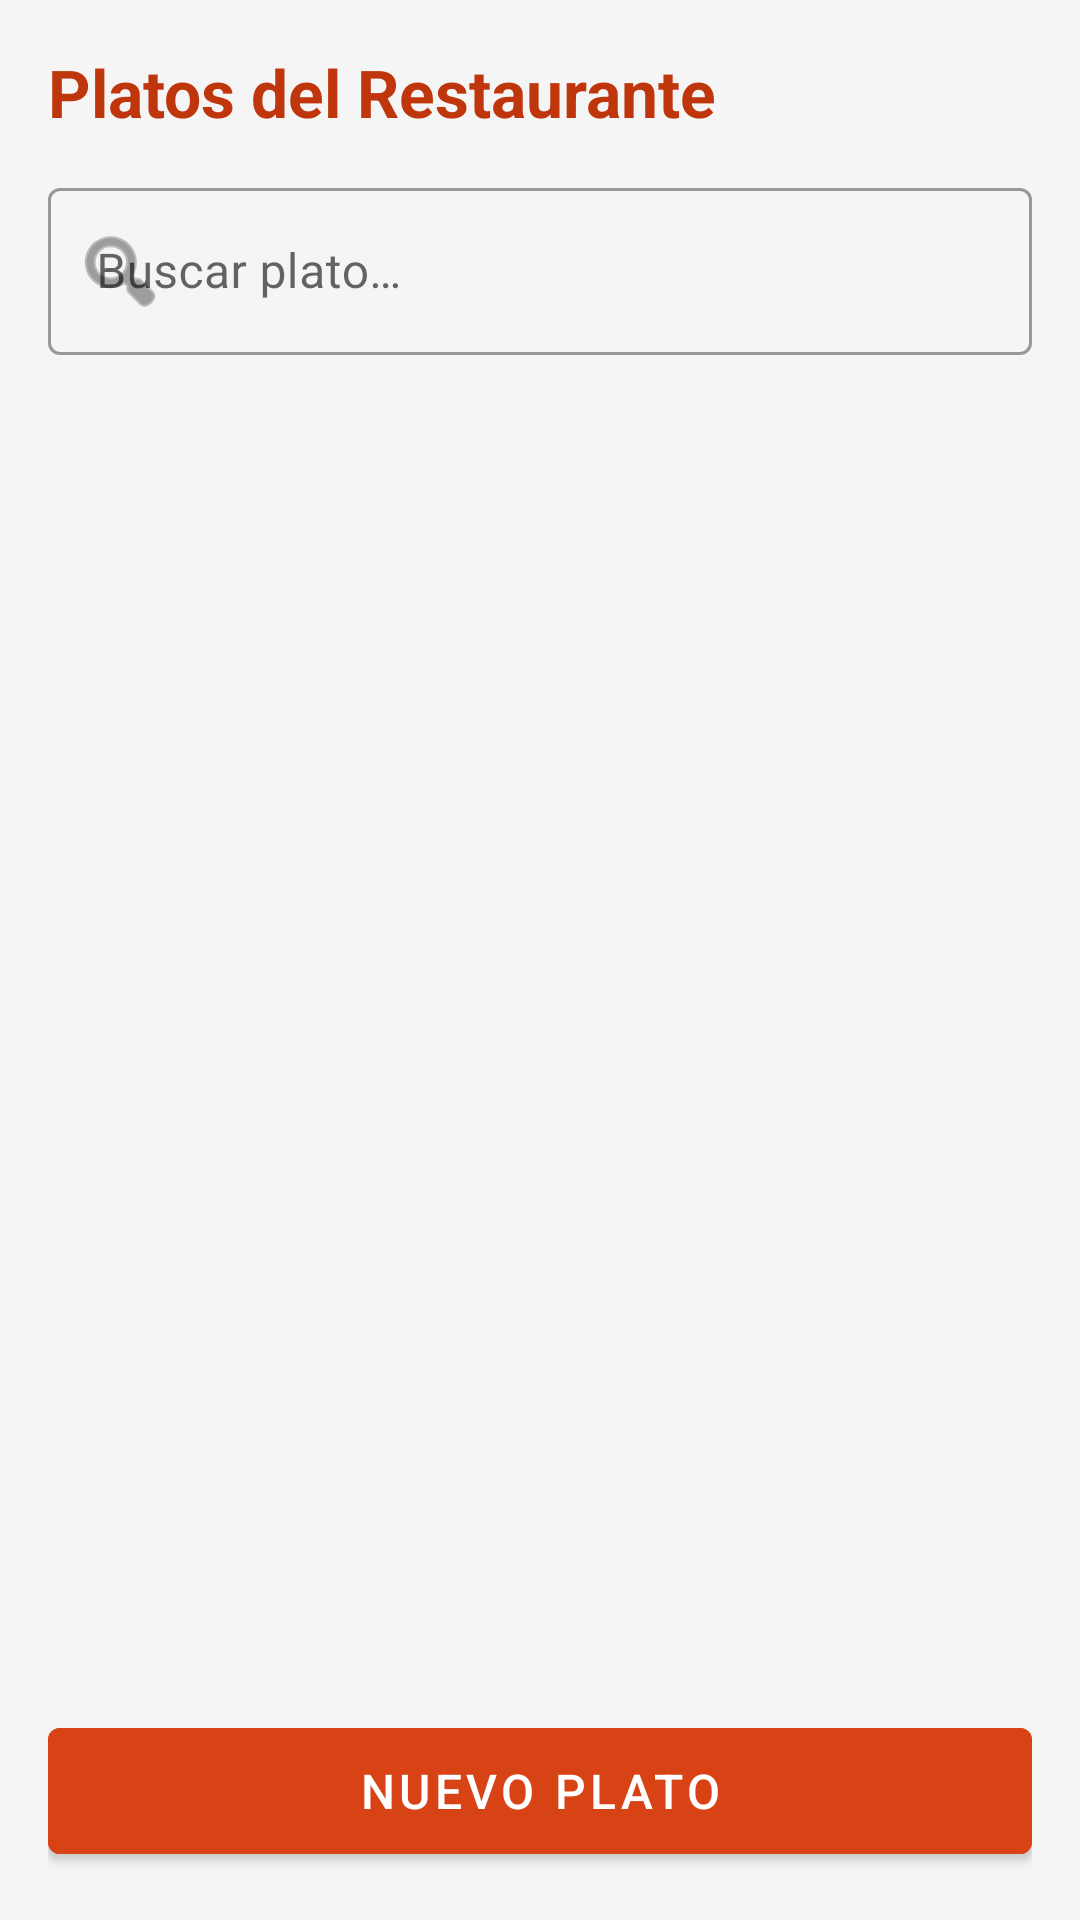

Produce the Android XML layout that renders to this screen, including the resource entries it uses.
<!-- AndroidManifest.xml: application theme Theme.SaborApp -->
<!-- res/layout/activity_platos.xml -->
<?xml version="1.0" encoding="utf-8"?>
<LinearLayout xmlns:android="http://schemas.android.com/apk/res/android"
    xmlns:app="http://schemas.android.com/apk/res-auto"
    android:layout_width="match_parent"
    android:layout_height="match_parent"
    android:orientation="vertical"
    android:padding="16dp"
    android:background="@color/gray_light">

    <TextView
        android:id="@+id/tv_titulo"
        android:layout_width="wrap_content"
        android:layout_height="wrap_content"
        android:text="@string/platos_titulo"
        android:textSize="22sp"
        android:textStyle="bold"
        android:textColor="@color/primary_dark"
        android:layout_marginBottom="12dp" />

    <com.google.android.material.textfield.TextInputLayout
        style="@style/Widget.MaterialComponents.TextInputLayout.OutlinedBox"
        android:layout_width="match_parent"
        android:layout_height="wrap_content"
        android:layout_marginBottom="12dp"
        app:startIconDrawable="@android:drawable/ic_menu_search">

        <com.google.android.material.textfield.TextInputEditText
            android:id="@+id/et_buscar_plato"
            android:layout_width="match_parent"
            android:layout_height="wrap_content"
            android:hint="@string/buscar_plato"
            android:inputType="text"
            android:singleLine="true" />
    </com.google.android.material.textfield.TextInputLayout>

    <androidx.recyclerview.widget.RecyclerView
        android:id="@+id/rv_platos"
        android:layout_width="match_parent"
        android:layout_height="0dp"
        android:layout_weight="1"
        android:clipToPadding="false"
        android:paddingBottom="8dp" />

    <com.google.android.material.button.MaterialButton
        android:id="@+id/btn_guardar"
        android:layout_width="match_parent"
        android:layout_height="54dp"
        android:text="@string/nuevo_plato"
        android:textSize="16sp"
        android:backgroundTint="@color/primary" />

</LinearLayout>
<!-- resources referenced by this layout -->
<resources>
  <color name="gray_light">#F5F5F5</color>
  <color name="primary">#D84315</color>
  <color name="primary_dark">#BF360C</color>
  <string name="buscar_plato">Buscar plato…</string>
  <string name="nuevo_plato">Nuevo Plato</string>
  <string name="platos_titulo">Platos del Restaurante</string>
  <style name="Theme.SaborApp" parent="Base.Theme.SaborApp" />
  <style name="Base.Theme.SaborApp" parent="Theme.MaterialComponents.DayNight.NoActionBar">
          <item name="colorPrimary">@color/primary</item>
          <item name="colorPrimaryVariant">@color/primary_dark</item>
          <item name="colorOnPrimary">@color/white</item>
          <item name="colorSecondary">@color/primary_dark</item>
          <item name="colorSecondaryVariant">@color/primary_light</item>
          <item name="colorOnSecondary">@color/white</item>
          <item name="android:statusBarColor">@color/primary_dark</item>
      </style>
  <color name="white">#FFFFFFFF</color>
  <color name="primary_light">#FF7043</color>
</resources>
